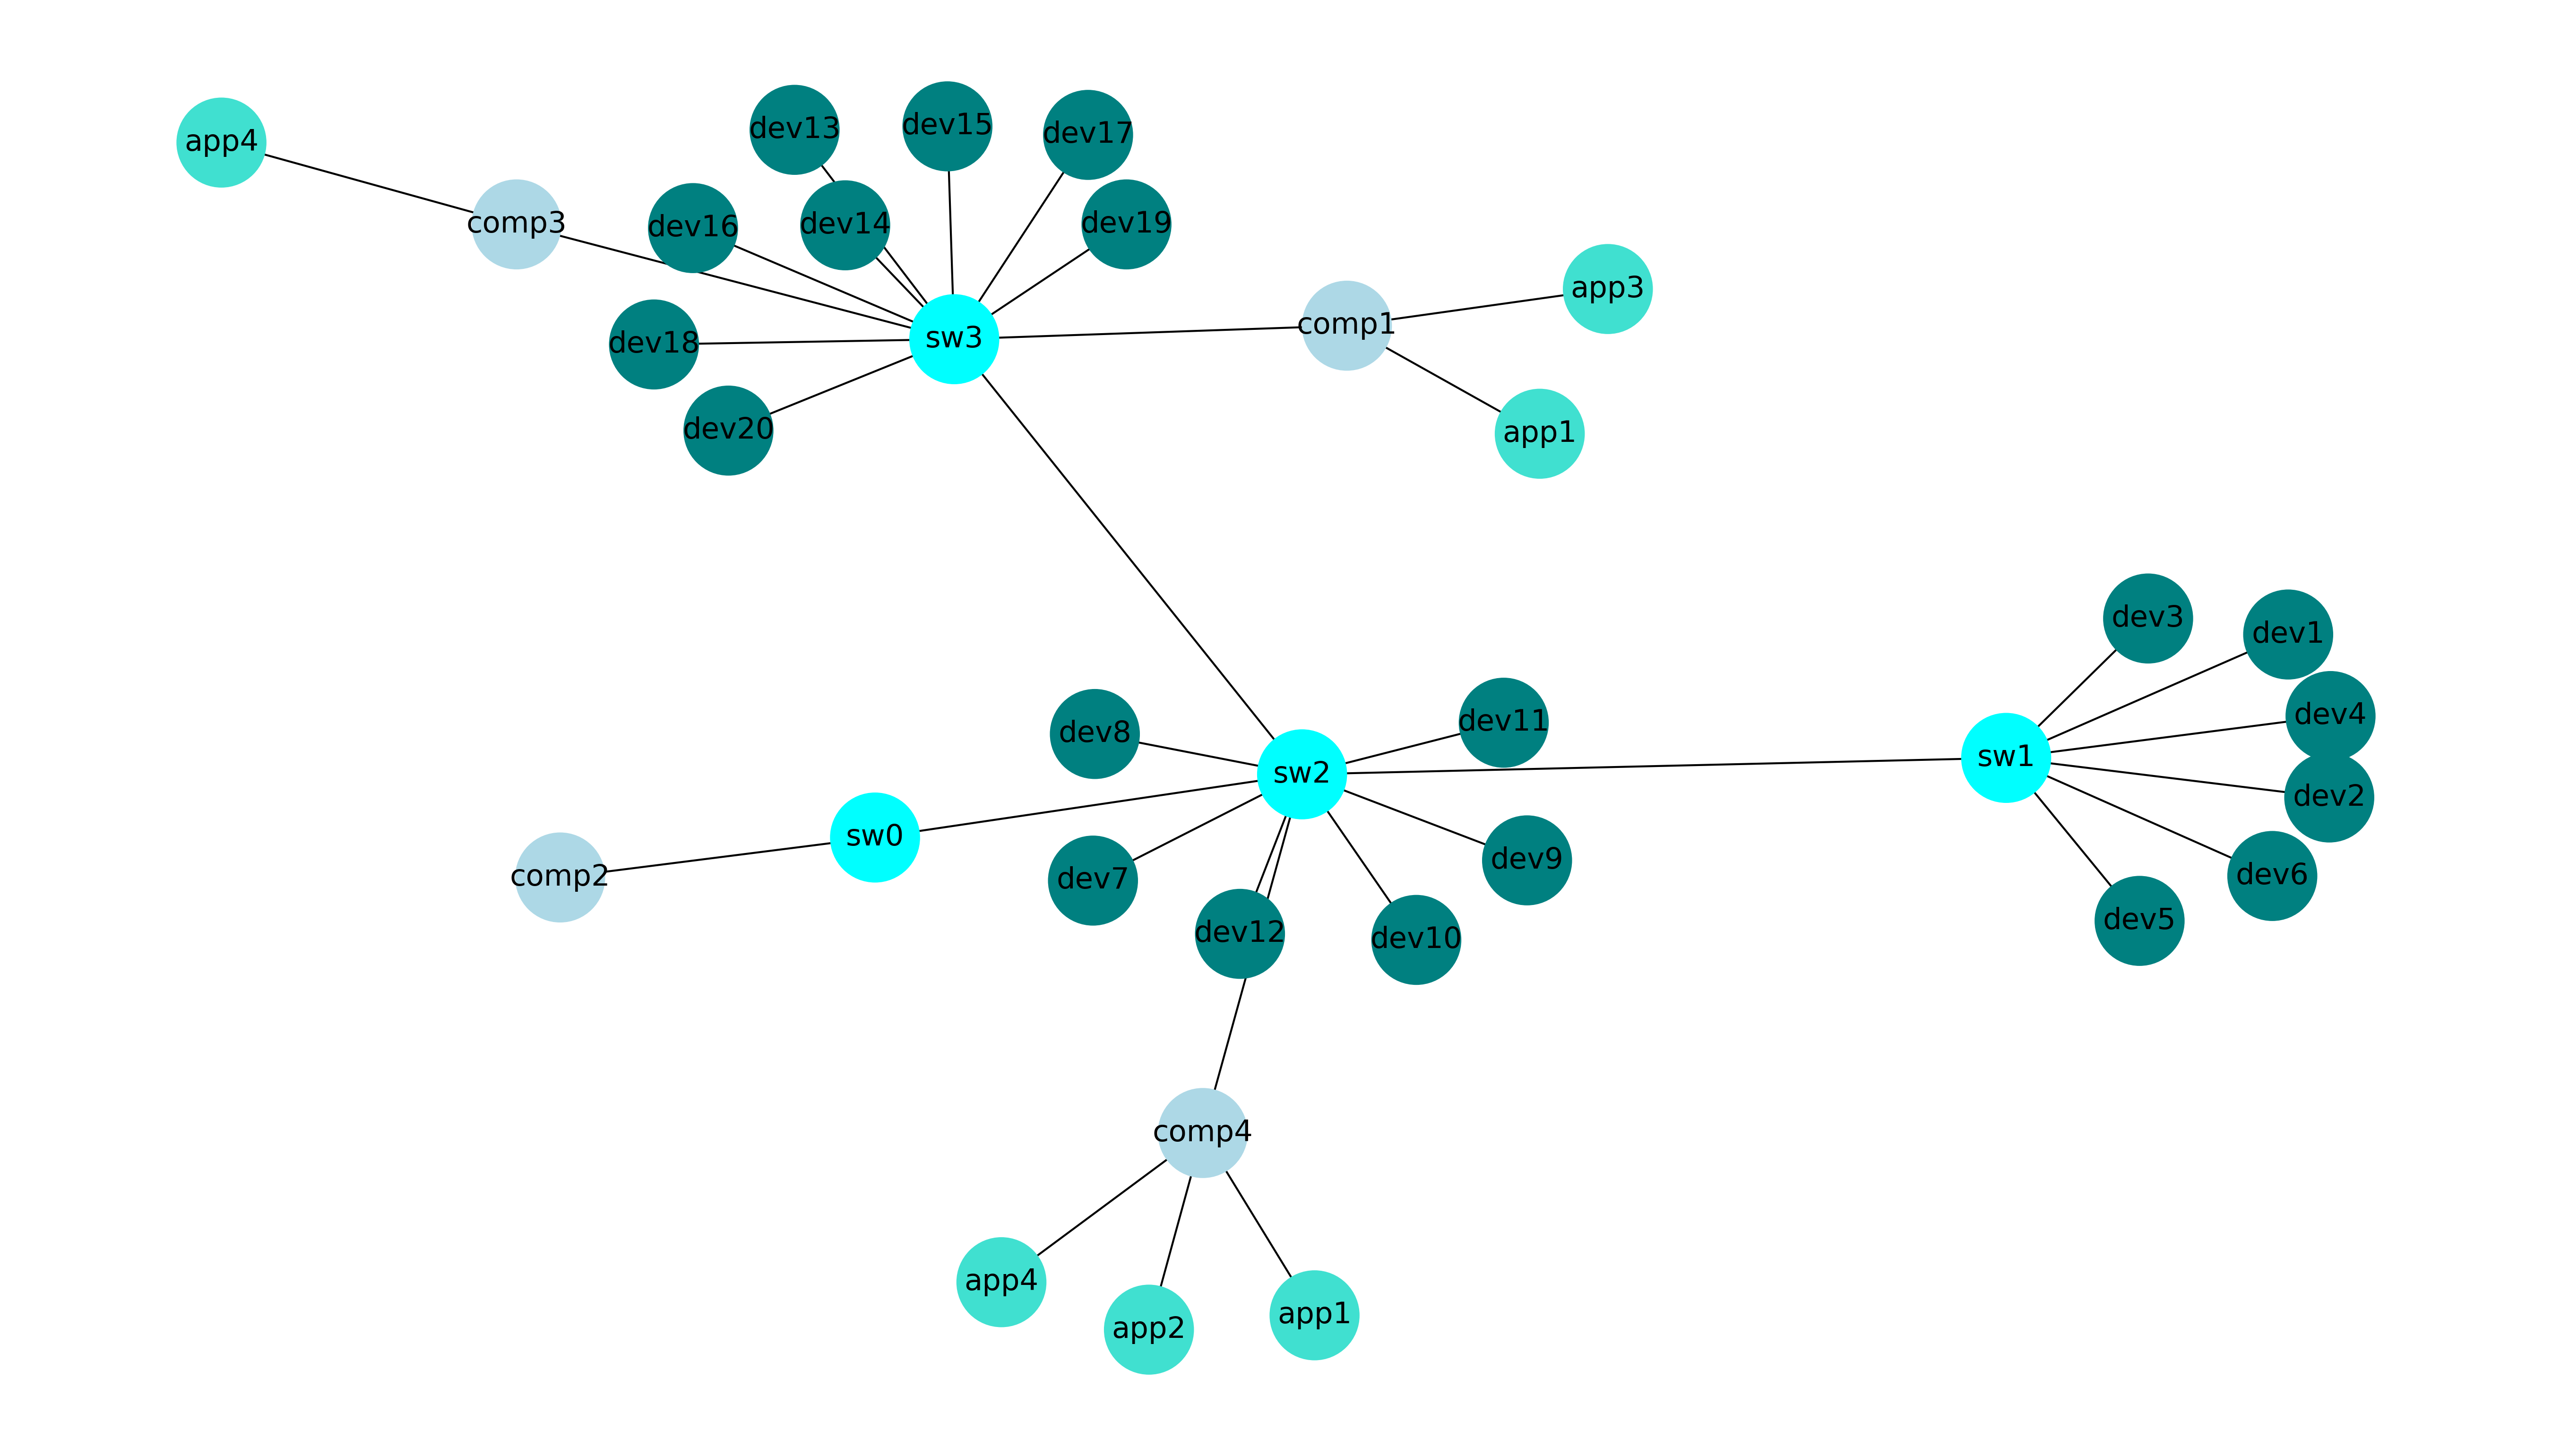

Values plotted in this chart, from the file beside it:
Nodes
sw0
sw2
sw3
sw1
dev1
dev2
dev3
dev4
dev5
dev6
dev7
dev8
dev9
dev10
dev11
dev12
dev13
dev14
dev15
dev16
dev17
dev18
dev19
dev20
comp1
comp2
comp3
comp4
app1_comp1
app3_comp1
app4_comp3
app1_comp4
app2_comp4
app4_comp4
Edges
sw0, sw2
sw0, comp2
sw2, sw3
sw2, sw1
sw2, dev7
sw2, dev8
sw2, dev9
sw2, dev10
sw2, dev11
sw2, dev12
sw2, comp4
sw3, dev13
sw3, dev14
sw3, dev15
sw3, dev16
sw3, dev17
sw3, dev18
sw3, dev19
sw3, dev20
sw3, comp1
sw3, comp3
sw1, dev1
sw1, dev2
sw1, dev3
sw1, dev4
... 8 more rows
